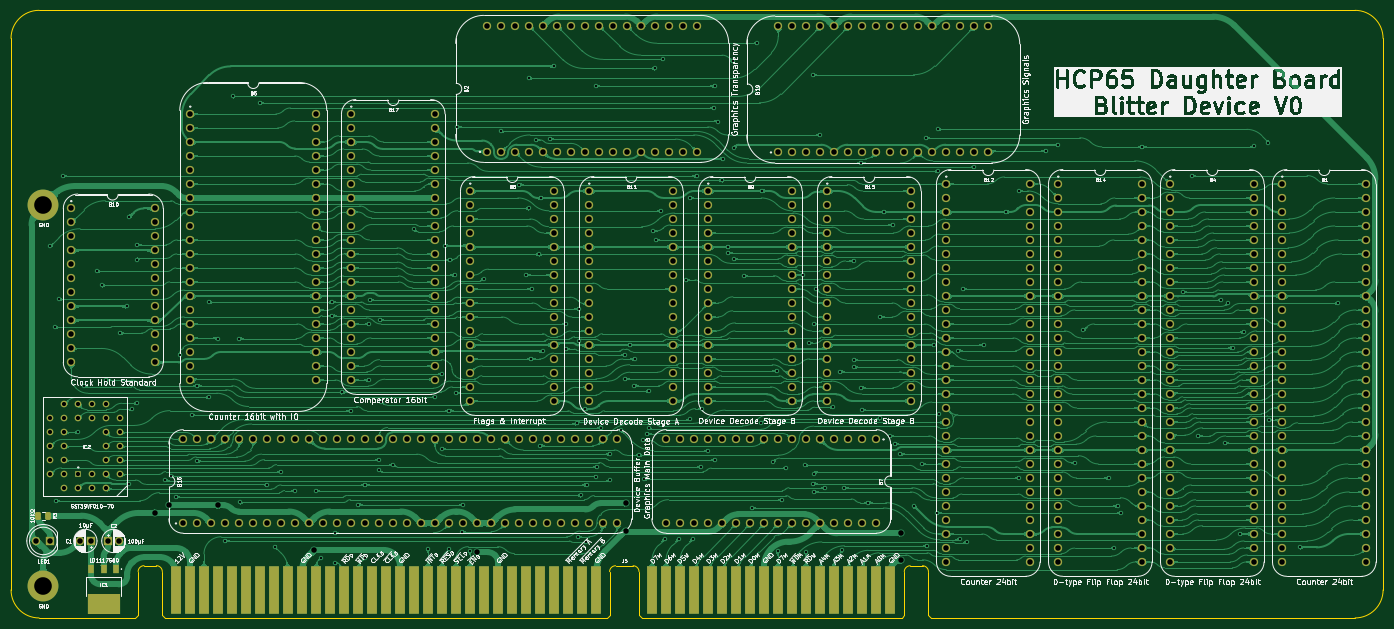
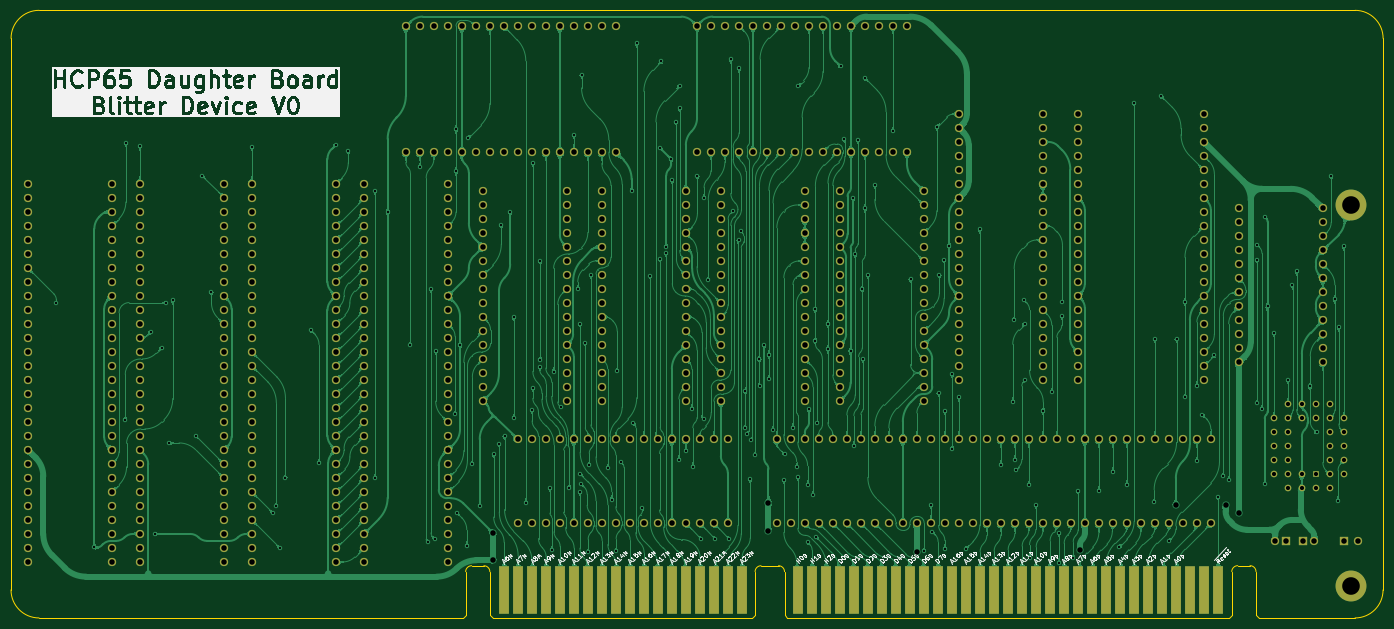
Circuit board: 9 layer files. Board 248.9 x 110.2 mm.
- bottom_copper: Blitter Board-B_Cu.gbl (828936 bytes)
- bottom_mask: Blitter Board-B_Mask.gbs (18077 bytes)
- bottom_silk: Blitter Board-B_Silkscreen.gbo (161470 bytes)
- outline: Blitter Board-Edge_Cuts.gm1 (2354 bytes)
- top_copper: Blitter Board-F_Cu.gtl (1104621 bytes)
- top_mask: Blitter Board-F_Mask.gts (19020 bytes)
- top_silk: Blitter Board-F_Silkscreen.gto (336034 bytes)
- drill: Blitter Board-NPTH.drl (281 bytes)
- drill: Blitter Board-PTH.drl (14608 bytes)

=== bottom_copper: Blitter Board-B_Cu.gbl (828936 bytes, source omitted) ===
=== bottom_mask: Blitter Board-B_Mask.gbs (18077 bytes, source omitted) ===
=== bottom_silk: Blitter Board-B_Silkscreen.gbo (161470 bytes, source omitted) ===
=== outline: Blitter Board-Edge_Cuts.gm1 ===
%TF.GenerationSoftware,KiCad,Pcbnew,9.0.5*%
%TF.CreationDate,2025-10-11T13:56:08+02:00*%
%TF.ProjectId,Blitter Board,426c6974-7465-4722-9042-6f6172642e6b,V0*%
%TF.SameCoordinates,Original*%
%TF.FileFunction,Profile,NP*%
%FSLAX46Y46*%
G04 Gerber Fmt 4.6, Leading zero omitted, Abs format (unit mm)*
G04 Created by KiCad (PCBNEW 9.0.5) date 2025-10-11 13:56:08*
%MOMM*%
%LPD*%
G01*
G04 APERTURE LIST*
%TA.AperFunction,Profile*%
%ADD10C,0.100000*%
%TD*%
G04 APERTURE END LIST*
D10*
X213926800Y-5080001D02*
X137020800Y-5080000D01*
X-29914213Y0D02*
X-29921200Y100076000D01*
X-29929199Y100076000D02*
G75*
G02*
X-24849199Y105156000I5080002J-2D01*
G01*
X213918800Y105156000D02*
G75*
G02*
X218998800Y100076000I0J-5080000D01*
G01*
X219006800Y-1D02*
G75*
G02*
X213926800Y-5080000I-5080000J1D01*
G01*
X218998800Y-1D02*
X218991813Y100076000D01*
X213918800Y105156000D02*
X-24849199Y105156000D01*
X-7366000Y-5080000D02*
X-24841200Y-5080000D01*
X-24841200Y-5080000D02*
G75*
G02*
X-29921200Y0I2J5080002D01*
G01*
%TO.C,J5*%
X135443048Y4386799D02*
G75*
G02*
X136520099Y3320000I5152J-1071899D01*
G01*
X132133048Y3320000D02*
G75*
G02*
X133210096Y4386752I1071852J-5100D01*
G01*
X82931000Y4386799D02*
G75*
G02*
X84008099Y3320000I5100J-1071999D01*
G01*
X78674048Y3320000D02*
G75*
G02*
X79751096Y4386752I1071852J-5100D01*
G01*
X-3556000Y4399799D02*
G75*
G02*
X-2478951Y3333000I5130J-1071919D01*
G01*
X-6866000Y3333000D02*
G75*
G02*
X-5788952Y4399799I1071932J-5133D01*
G01*
X136520096Y-4580000D02*
X137020096Y-5080000D01*
X136520096Y3320000D02*
X136520096Y-4580000D01*
X133210096Y4386799D02*
X135443048Y4386799D01*
X132133048Y-4580000D02*
X131633048Y-5080000D01*
X132133048Y3320000D02*
X132133048Y-4580000D01*
X131633048Y-5080000D02*
X84508048Y-5080000D01*
X84008048Y-4580000D02*
X84508048Y-5080000D01*
X84008048Y3320000D02*
X84008048Y-4580000D01*
X79751096Y4386799D02*
X82931000Y4386799D01*
X78674048Y-4580000D02*
X78174048Y-5080000D01*
X78674048Y3320000D02*
X78674048Y-4580000D01*
X78174048Y-5080000D02*
X-1978952Y-5080000D01*
X-2478952Y-4580000D02*
X-1978952Y-5080000D01*
X-2478952Y3333000D02*
X-2478952Y-4580000D01*
X-3556000Y4399799D02*
X-5788952Y4399799D01*
X-6866000Y-4580000D02*
X-7366000Y-5080000D01*
X-6866000Y3333000D02*
X-6866000Y-4580000D01*
%TD*%
M02*

=== top_copper: Blitter Board-F_Cu.gtl (1104621 bytes, source omitted) ===
=== top_mask: Blitter Board-F_Mask.gts (19020 bytes, source omitted) ===
=== top_silk: Blitter Board-F_Silkscreen.gto (336034 bytes, source omitted) ===
=== drill: Blitter Board-NPTH.drl ===
M48
; DRILL file {KiCad 9.0.5} date 2025-10-11T13:56:13+0200
; FORMAT={-:-/ absolute / metric / decimal}
; #@! TF.CreationDate,2025-10-11T13:56:13+02:00
; #@! TF.GenerationSoftware,Kicad,Pcbnew,9.0.5
; #@! TF.FileFunction,NonPlated,1,2,NPTH
FMAT,2
METRIC
%
G90
G05
M30

=== drill: Blitter Board-PTH.drl (14608 bytes, source omitted) ===
